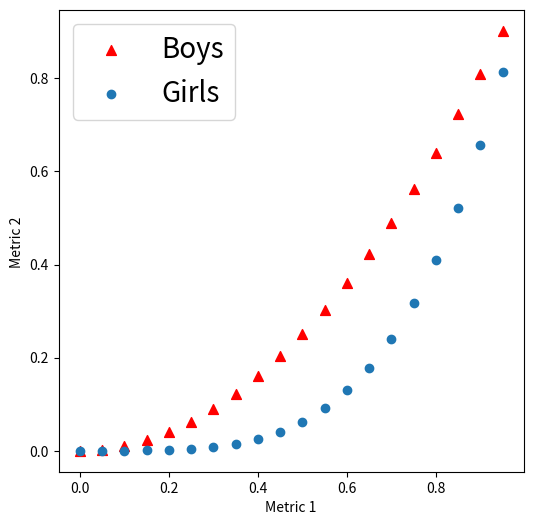

This chart was generated by the following Python code:
#######################
#
# workshop_scatter_example.py
#
######################
import matplotlib.pyplot as plt
import numpy

def workshop_scatter_example():
    list1 = numpy.arange(0,1,0.05)
    list2 = numpy.power(list1, 2)
    list3 = numpy.power(list1, 4)
    #list1 = [1, 2, 3, 4, 5, 6, 7, 8, 9, 10]  # some data
    #list2 = [5, 2, 6, 9, 12, 14, 17, 2, 8, 12]  # some other data
    #list3 = [2, 5, 4, 3, 13, 17, 13, 18, 7, 20]
    print(len(list1), len(list2))  # debug test
    #a = 500
    plt.figure(figsize=(6, 6))  # set figure environment
    plt.scatter(list1[:], list2[:],c='r',marker='^',s=50,label='Boys')  # plot basic scatter
    plt.scatter(list1[:], list3[:],label='Girls')
    plt.xlabel('Metric 1')  # label x and y axes
    plt.ylabel('Metric 2 ')
    plt.legend(fontsize=20,loc='best')
    plt.show()  # display

if __name__ == "__main__":       # This statement makes sure that the code is only
    workshop_scatter_example()   # executed if it is run from command line (run as main).
                                 # Not when it is imported by another module
